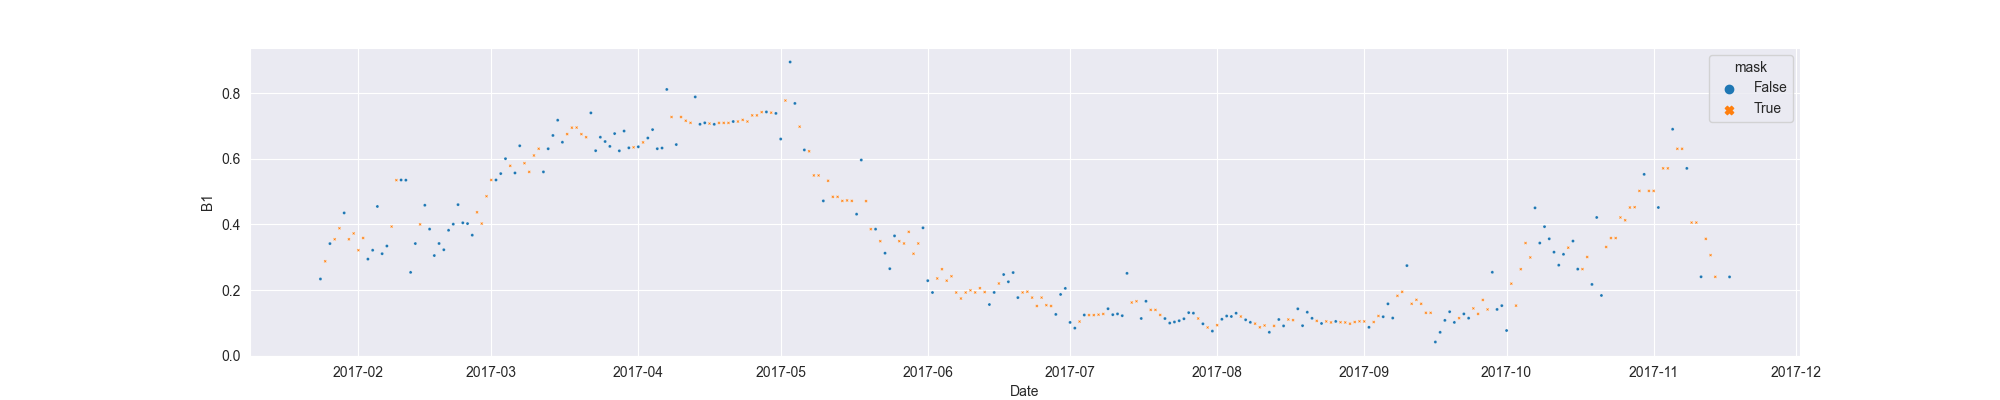

Values plotted in this chart, from the file beside it:
system:time_start, B1, B1_interpolate
2017-01-24, 0.2338, 0.2338
2017-01-25, , 0.2877
2017-01-26, 0.3416, 0.3416
2017-01-27, , 0.3548
2017-01-28, , 0.3883
2017-01-29, 0.4351, 0.4351
2017-01-30, , 0.3548
2017-01-31, , 0.3726
2017-02-01, , 0.3215
2017-02-02, , 0.3586
2017-02-03, 0.2944, 0.2944
2017-02-04, 0.3215, 0.3215
2017-02-05, 0.4547, 0.4547
2017-02-06, 0.3108, 0.3108
2017-02-07, 0.3342, 0.3342
2017-02-08, , 0.3935
2017-02-09, , 0.5349
2017-02-10, 0.5354, 0.5354
2017-02-11, 0.5349, 0.5349
2017-02-12, 0.254, 0.254
2017-02-13, 0.3418, 0.3418
2017-02-14, , 0.4001
2017-02-15, 0.4585, 0.4585
2017-02-16, 0.3858, 0.3858
2017-02-17, 0.3052, 0.3052
2017-02-18, 0.3419, 0.3419
2017-02-19, 0.3229, 0.3229
2017-02-20, 0.3822, 0.3822
2017-02-21, 0.4008, 0.4008
2017-02-22, 0.4603, 0.4603
2017-02-23, 0.405, 0.405
2017-02-24, 0.4026, 0.4026
2017-02-25, 0.3673, 0.3673
2017-02-26, , 0.437
2017-02-27, , 0.4026
2017-02-28, , 0.4859
2017-03-01, , 0.5354
2017-03-02, 0.5354, 0.5354
2017-03-03, 0.5548, 0.5548
2017-03-04, 0.6003, 0.6003
2017-03-05, , 0.5786
2017-03-06, 0.5568, 0.5568
2017-03-07, 0.6396, 0.6396
2017-03-08, , 0.5865
2017-03-09, , 0.56
2017-03-10, , 0.6101
2017-03-11, , 0.6306
2017-03-12, 0.56, 0.56
2017-03-13, 0.6306, 0.6306
2017-03-14, 0.671, 0.671
2017-03-15, 0.7175, 0.7175
2017-03-16, 0.6504, 0.6504
2017-03-17, , 0.6751
2017-03-18, , 0.6948
2017-03-19, , 0.6951
2017-03-20, , 0.6751
2017-03-21, , 0.6657
2017-03-22, 0.7397, 0.7397
2017-03-23, 0.6246, 0.6246
2017-03-24, 0.6657, 0.6657
... 238 more rows
